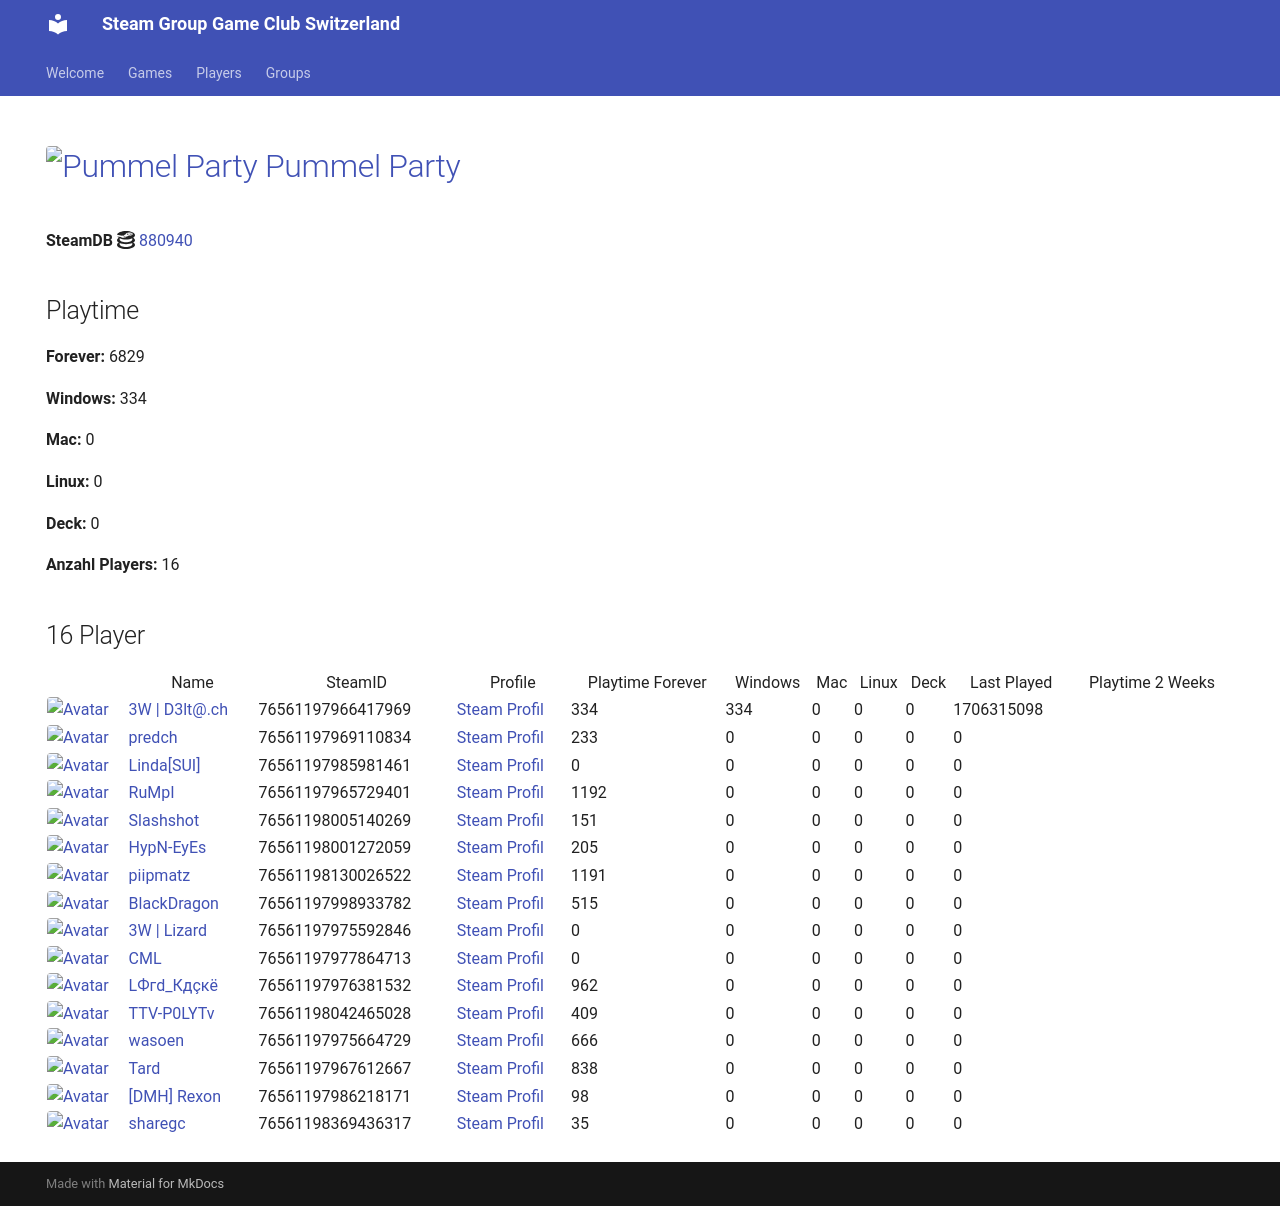

repository: Game-Club-Switzerland/steam.gameclub.ch · page: game/880940/index.html · generator: mkdocs

---
hide:
  - navigation
  - toc
---
# <a href="https://store.steampowered.com/app/880940"><img src="https://media.steampowered.com/steamcommunity/public/images/apps/880940/0e2e222010d009ca46b575cc5c53a23250434341.jpg" alt="Pummel Party" style="width:32px;height:32px;border-radius:4px;" /> Pummel Party</a>

**SteamDB :simple-steamdb:** <a href="https://steamdb.info/app/880940">880940</a>

## Playtime

**Forever:** 6370

**Windows:** 334

**Mac:** 0

**Linux:** 0

**Deck:** 0

**Anzahl Players:** 19
## 19 Player

<table id="charts-table" class="display" style="width:100%">
            <thead>
                <tr>
                    <th></th>
                    <th>Name</th>
                    <th>SteamID</th>
                    <th>Profile</th>
                    <th>Playtime Forever</th>
                    <th>Windows</th>
                    <th>Mac</th>
                    <th>Linux</th>
                    <th>Deck</th>
                    <th>Last Played</th>
                    <th>Playtime 2 Weeks</th>
                </tr>
            </thead>
            <tbody>
        <tr>
<td><a href="/player/76561197966417969" target="_blank" title="3W | D3lt@.ch"><img src="https://avatars.steamstatic.com/363ea361fc7ff2a14a2a780a5e15e66cee03e434_full.jpg" alt="Avatar" style="width:48px;height:48px;border-radius:4px;"></a></td><td><a href="/player/76561197966417969" target="_blank" title="3W | D3lt@.ch">3W | D3lt@.ch</a></td><td>76561197966417969</td><td><a href="https://steamcommunity.com/id/3wd3lta/" target="_blank">Steam Profil</a></td><td>334</td><td>334</td><td>0</td><td>0</td><td>0</td><td>1706315098</td><td></td></tr>
<tr>
<td><a href="/player/76561197970585783" target="_blank" title="Jim doesn't feel like dancing."><img src="https://avatars.steamstatic.com/7815f1938354e9b2a63e079fd40874c826340230_full.jpg" alt="Avatar" style="width:48px;height:48px;border-radius:4px;"></a></td><td><a href="/player/76561197970585783" target="_blank" title="Jim doesn't feel like dancing.">Jim doesn't feel like dancing.</a></td><td>76561197970585783</td><td><a href="https://steamcommunity.com/profiles/76561197970585783/" target="_blank">Steam Profil</a></td><td>280</td><td>0</td><td>0</td><td>0</td><td>0</td><td>0</td><td></td></tr>
<tr>
<td><a href="/player/76561197985981461" target="_blank" title="Linda[SUI]"><img src="https://avatars.steamstatic.com/715689713a0bd4a947c884e2bfa8b8f2b124ea9d_full.jpg" alt="Avatar" style="width:48px;height:48px;border-radius:4px;"></a></td><td><a href="/player/76561197985981461" target="_blank" title="Linda[SUI]">Linda[SUI]</a></td><td>76561197985981461</td><td><a href="https://steamcommunity.com/profiles/76561197985981461/" target="_blank">Steam Profil</a></td><td>0</td><td>0</td><td>0</td><td>0</td><td>0</td><td>0</td><td></td></tr>
<tr>
<td><a href="/player/76561197969110834" target="_blank" title="predch"><img src="https://avatars.steamstatic.com/8dfe278c7493b6984540e57ecd57b791df13841e_full.jpg" alt="Avatar" style="width:48px;height:48px;border-radius:4px;"></a></td><td><a href="/player/76561197969110834" target="_blank" title="predch">predch</a></td><td>76561197969110834</td><td><a href="https://steamcommunity.com/profiles/76561197969110834/" target="_blank">Steam Profil</a></td><td>233</td><td>0</td><td>0</td><td>0</td><td>0</td><td>0</td><td></td></tr>
<tr>
<td><a href="/player/76561197965729401" target="_blank" title="RuMpI"><img src="https://avatars.steamstatic.com/3f006227f5d26fb37941b0a23adb7fafc72530ad_full.jpg" alt="Avatar" style="width:48px;height:48px;border-radius:4px;"></a></td><td><a href="/player/76561197965729401" target="_blank" title="RuMpI">RuMpI</a></td><td>76561197965729401</td><td><a href="https://steamcommunity.com/profiles/76561197965729401/" target="_blank">Steam Profil</a></td><td>1192</td><td>0</td><td>0</td><td>0</td><td>0</td><td>0</td><td></td></tr>
<tr>
<td><a href="/player/76561198005140269" target="_blank" title="Slashshot"><img src="https://avatars.steamstatic.com/dcd2136652dc32498f221d8262950cef8c08e38a_full.jpg" alt="Avatar" style="width:48px;height:48px;border-radius:4px;"></a></td><td><a href="/player/76561198005140269" target="_blank" title="Slashshot">Slashshot</a></td><td>76561198005140269</td><td><a href="https://steamcommunity.com/id/Slashshot93/" target="_blank">Steam Profil</a></td><td>151</td><td>0</td><td>0</td><td>0</td><td>0</td><td>0</td><td></td></tr>
<tr>
<td><a href="/player/76561198001272059" target="_blank" title="HypN-EyEs"><img src="https://avatars.steamstatic.com/18cf9e93edbe79213f24fd277a0c8fc05e9ec68f_full.jpg" alt="Avatar" style="width:48px;height:48px;border-radius:4px;"></a></td><td><a href="/player/76561198001272059" target="_blank" title="HypN-EyEs">HypN-EyEs</a></td><td>76561198001272059</td><td><a href="https://steamcommunity.com/id/HypN-EyEs/" target="_blank">Steam Profil</a></td><td>205</td><td>0</td><td>0</td><td>0</td><td>0</td><td>0</td><td></td></tr>
<tr>
<td><a href="/player/76561197975592846" target="_blank" title="3W | Lizard"><img src="https://avatars.steamstatic.com/1a20ba8b02900ad1b51bee0bd9313b851de05d39_full.jpg" alt="Avatar" style="width:48px;height:48px;border-radius:4px;"></a></td><td><a href="/player/76561197975592846" target="_blank" title="3W | Lizard">3W | Lizard</a></td><td>76561197975592846</td><td><a href="https://steamcommunity.com/profiles/76561197975592846/" target="_blank">Steam Profil</a></td><td>0</td><td>0</td><td>0</td><td>0</td><td>0</td><td>0</td><td></td></tr>
<tr>
<td><a href="/player/76561197998933782" target="_blank" title="BlackDragon"><img src="https://avatars.steamstatic.com/2d67419dcbddc68d0d0f649777d0c77c84528b89_full.jpg" alt="Avatar" style="width:48px;height:48px;border-radius:4px;"></a></td><td><a href="/player/76561197998933782" target="_blank" title="BlackDragon">BlackDragon</a></td><td>76561197998933782</td><td><a href="https://steamcommunity.com/profiles/76561197998933782/" target="_blank">Steam Profil</a></td><td>515</td><td>0</td><td>0</td><td>0</td><td>0</td><td>0</td><td></td></tr>
<tr>
<td><a href="/player/76561197977864713" target="_blank" title="CML"><img src="https://avatars.steamstatic.com/a52dfe7d3ee19120d8b9b8722f269d6aeb35bd93_full.jpg" alt="Avatar" style="width:48px;height:48px;border-radius:4px;"></a></td><td><a href="/player/76561197977864713" target="_blank" title="CML">CML</a></td><td>76561197977864713</td><td><a href="https://steamcommunity.com/profiles/76561197977864713/" target="_blank">Steam Profil</a></td><td>0</td><td>0</td><td>0</td><td>0</td><td>0</td><td>0</td><td></td></tr>
<tr>
<td><a href="/player/76561197960504659" target="_blank" title="cortez"><img src="https://avatars.steamstatic.com/99ee2e7af5120add107ab024259b1174c3374c95_full.jpg" alt="Avatar" style="width:48px;height:48px;border-radius:4px;"></a></td><td><a href="/player/76561197960504659" target="_blank" title="cortez">cortez</a></td><td>76561197960504659</td><td><a href="https://steamcommunity.com/profiles/76561197960504659/" target="_blank">Steam Profil</a></td><td>12</td><td>0</td><td>0</td><td>0</td><td>0</td><td>0</td><td></td></tr>
<tr>
<td><a href="/player/76561197976381532" target="_blank" title="LФгd_Кдçкё"><img src="https://avatars.steamstatic.com/c1032dc6a70680728c466c2b1b196558c5982713_full.jpg" alt="Avatar" style="width:48px;height:48px;border-radius:4px;"></a></td><td><a href="/player/76561197976381532" target="_blank" title="LФгd_Кдçкё">LФгd_Кдçкё</a></td><td>76561197976381532</td><td><a href="https://steamcommunity.com/id/D4nY_CH/" target="_blank">Steam Profil</a></td><td>640</td><td>0</td><td>0</td><td>0</td><td>0</td><td>0</td><td>184</td></tr>
<tr>
<td><a href="/player/76561197960353130" target="_blank" title="modano"><img src="https://avatars.steamstatic.com/1080d0b6680c13d8ad37086de683791b549bbff7_full.jpg" alt="Avatar" style="width:48px;height:48px;border-radius:4px;"></a></td><td><a href="/player/76561197960353130" target="_blank" title="modano">modano</a></td><td>76561197960353130</td><td><a href="https://steamcommunity.com/profiles/76561197960353130/" target="_blank">Steam Profil</a></td><td>0</td><td>0</td><td>0</td><td>0</td><td>0</td><td>0</td><td></td></tr>
<tr>
<td><a href="/player/76561198130026522" target="_blank" title="piipmatz"><img src="https://avatars.steamstatic.com/d80dda23bd7aac56321ff3e591ac4ad9cdee53e6_full.jpg" alt="Avatar" style="width:48px;height:48px;border-radius:4px;"></a></td><td><a href="/player/76561198130026522" target="_blank" title="piipmatz">piipmatz</a></td><td>76561198130026522</td><td><a href="https://steamcommunity.com/id/piipmatz_ch/" target="_blank">Steam Profil</a></td><td>976</td><td>0</td><td>0</td><td>0</td><td>0</td><td>0</td><td>114</td></tr>
<tr>
<td><a href="/player/76561197967612667" target="_blank" title="Tard"><img src="https://avatars.steamstatic.com/2638a64954803952a51ac873b090da8f2359cf1f_full.jpg" alt="Avatar" style="width:48px;height:48px;border-radius:4px;"></a></td><td><a href="/player/76561197967612667" target="_blank" title="Tard">Tard</a></td><td>76561197967612667</td><td><a href="https://steamcommunity.com/profiles/76561197967612667/" target="_blank">Steam Profil</a></td><td>838</td><td>0</td><td>0</td><td>0</td><td>0</td><td>0</td><td></td></tr>
<tr>
<td><a href="/player/76561197975664729" target="_blank" title="wasoen"><img src="https://avatars.steamstatic.com/8ee1103f621f0eae96cb5008ec3253703ac256ae_full.jpg" alt="Avatar" style="width:48px;height:48px;border-radius:4px;"></a></td><td><a href="/player/76561197975664729" target="_blank" title="wasoen">wasoen</a></td><td>76561197975664729</td><td><a href="https://steamcommunity.com/id/wasoen/" target="_blank">Steam Profil</a></td><td>666</td><td>0</td><td>0</td><td>0</td><td>0</td><td>0</td><td></td></tr>
<tr>
<td><a href="/player/76561197986218171" target="_blank" title="[DMH] Rexon"><img src="https://avatars.steamstatic.com/14c94ace391b90e2c5c3e07e44f518f25a3d4376_full.jpg" alt="Avatar" style="width:48px;height:48px;border-radius:4px;"></a></td><td><a href="/player/76561197986218171" target="_blank" title="[DMH] Rexon">[DMH] Rexon</a></td><td>76561197986218171</td><td><a href="https://steamcommunity.com/id/19nosferatu82/" target="_blank">Steam Profil</a></td><td>98</td><td>0</td><td>0</td><td>0</td><td>0</td><td>0</td><td></td></tr>
<tr>
<td><a href="/player/76561197967889695" target="_blank" title="sniffels"><img src="https://avatars.steamstatic.com/0cda3bfafc19308850b2333d44b4ed659b54e559_full.jpg" alt="Avatar" style="width:48px;height:48px;border-radius:4px;"></a></td><td><a href="/player/76561197967889695" target="_blank" title="sniffels">sniffels</a></td><td>76561197967889695</td><td><a href="https://steamcommunity.com/profiles/76561197967889695/" target="_blank">Steam Profil</a></td><td>195</td><td>0</td><td>0</td><td>0</td><td>0</td><td>0</td><td></td></tr>
<tr>
<td><a href="/player/76561198369436317" target="_blank" title="sharegc"><img src="https://avatars.steamstatic.com/4b6a981698f8bca38682c48e3b75a2e012c626ab_full.jpg" alt="Avatar" style="width:48px;height:48px;border-radius:4px;"></a></td><td><a href="/player/76561198369436317" target="_blank" title="sharegc">sharegc</a></td><td>76561198369436317</td><td><a href="https://steamcommunity.com/id/sharegc/" target="_blank">Steam Profil</a></td><td>35</td><td>0</td><td>0</td><td>0</td><td>0</td><td>0</td><td></td></tr>
</tbody>
</table>
